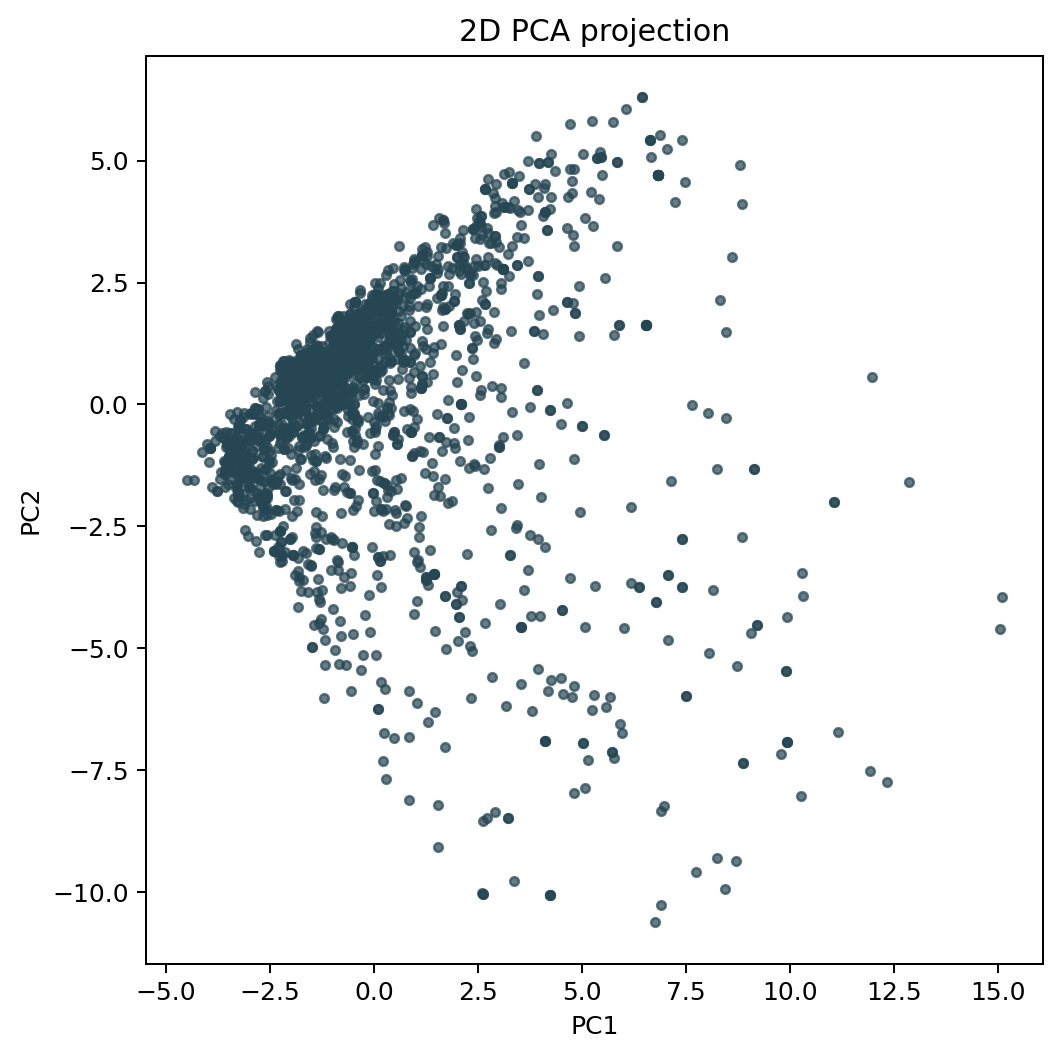

Data behind this chart, as committed beside it:
image_id, sensor_id, capture_datetime, collection_datetime, latitude, longitude, official_station_id, official_station_name, official_station_distance_km, record_pm10, record_pm25, official_pm10, official_pm25, zero_particle_flag, manual_qc_flag, analysis_success, segmentation_success, PC1, PC2
6926dff2d9ad5d97847a2901, 6926dff2d9ad5d97847a2901, 2025-11-18, 2025-11-25, 43.28, -2.953, , , , , , , , false, pending, true, true, 4.763, 4.335
6926e00dd9ad5d97847a2903, 6926e00dd9ad5d97847a2903, 2025-11-08, 2025-11-26, 43.26, -2.935, , , , , , , , false, pending, true, true, 3.213, 4.05
69280f25d9ad5d97847a290d, 69280f25d9ad5d97847a290d, 2025-11-24, 2025-11-27, 43.17, -2.413, , , , , , , , false, pending, true, true, 0.1602, -3.732
6928936dd9ad5d97847a291d, 6928936dd9ad5d97847a291d, 2025-11-13, 2025-11-24, 37.27, -6.832, , , , , , , , false, pending, true, true, 4.238, 4.01
69295f14d9ad5d97847a2923, 69295f14d9ad5d97847a2923, 2025-11-13, 2025-11-23, 37.27, -6.837, , , , , , , , false, pending, true, true, 0.597, 1.918
692eb509d9ad5d97847a2932, 692eb509d9ad5d97847a2932, 2025-11-14, 2025-11-21, 37.27, -6.832, , , , , , , , false, pending, true, true, -2.113, 0.7192
692f0f81d9ad5d97847a2936, 692f0f81d9ad5d97847a2936, 2025-11-12, 2025-11-23, 37.27, -6.836, , , , , , , , false, pending, true, true, 1.988, -3.852
692f5d0bd9ad5d97847a293b, 692f5d0bd9ad5d97847a293b, 2025-11-17, 2025-11-24, 37.27, -6.834, , , , , , , , false, pending, true, true, -1.292, 0.8292
692f5d74d9ad5d97847a293d, 692f5d74d9ad5d97847a293d, 2025-11-17, 2025-11-24, 37.27, -6.834, , , , , , , , false, pending, true, true, -1.292, 0.8292
69343043d9ad5d97847a294d, 69343043d9ad5d97847a294d, 2025-11-29, 2025-12-06, 42.42, -3.191, , , , , , , , false, pending, true, true, 5.428, 5.179
6934308ad9ad5d97847a2950, 6934308ad9ad5d97847a2950, 2025-11-29, 2025-12-06, 42.42, -3.193, , , , , , , , false, pending, true, true, 7.038, 5.234
693430d1d9ad5d97847a2953, 693430d1d9ad5d97847a2953, 2025-11-29, 2025-12-06, 42.41, -3.195, , , , , , , , false, pending, true, true, 0.7401, 2.745
6934314bd9ad5d97847a2956, 6934314bd9ad5d97847a2956, 2025-11-29, 2025-12-06, 42.42, -3.192, , , , , , , , false, pending, true, true, 3.706, 2.936
69343615d9ad5d97847a295a, 69343615d9ad5d97847a295a, 2025-11-29, 2025-12-06, 42.42, -3.194, , , , , , , , false, pending, true, true, 2.162, 2.879
69343692d9ad5d97847a295d, 69343692d9ad5d97847a295d, 2025-11-29, 2025-12-06, 42.42, -3.202, , , , , , , , false, pending, true, true, 1.189, 2.956
69343728d9ad5d97847a2960, 69343728d9ad5d97847a2960, 2025-11-29, 2025-12-06, 42.42, -3.199, , , , , , , , false, pending, true, true, 3.519, 3.949
693437b2d9ad5d97847a2963, 693437b2d9ad5d97847a2963, 2025-11-29, 2025-12-06, 42.42, -3.2, , , , , , , , false, pending, true, true, 1.273, 3.044
69343822d9ad5d97847a2966, 69343822d9ad5d97847a2966, 2025-11-29, 2025-12-06, 42.42, -3.192, , , , , , , , false, pending, true, true, 0.6622, 2.38
693438d0d9ad5d97847a2969, 693438d0d9ad5d97847a2969, 2025-11-29, 2025-12-06, 42.42, -3.192, , , , , , , , false, pending, true, true, 2.56, 3.711
6934393cd9ad5d97847a296c, 6934393cd9ad5d97847a296c, 2025-11-29, 2025-12-06, 42.42, -3.19, , , , , , , , false, pending, true, true, 0.3453, 2.753
69343995d9ad5d97847a296f, 69343995d9ad5d97847a296f, 2025-11-29, 2025-12-06, 42.42, -3.191, , , , , , , , false, pending, true, true, 0.2969, 2.655
693439ebd9ad5d97847a2972, 693439ebd9ad5d97847a2972, 2025-11-29, 2025-12-06, 42.42, -3.191, , , , , , , , false, pending, true, true, 3.224, 3.092
69343ab2d9ad5d97847a2975, 69343ab2d9ad5d97847a2975, 2025-11-29, 2025-12-06, 42.42, -3.191, , , , , , , , false, pending, true, true, 4.807, -1.117
69343b12d9ad5d97847a2978, 69343b12d9ad5d97847a2978, 2025-11-29, 2025-12-06, 42.42, -3.191, , , , , , , , false, pending, true, true, 2.895, 1.254
69343b6cd9ad5d97847a297b, 69343b6cd9ad5d97847a297b, 2025-11-29, 2025-12-06, 42.42, -3.191, , , , , , , , false, pending, true, true, 3.09, 4.133
69343cafd9ad5d97847a297e, 69343cafd9ad5d97847a297e, 2025-11-29, 2025-12-06, 42.42, -3.186, , , , , , , , false, pending, true, true, 2.401, 2.84
69343d36d9ad5d97847a2981, 69343d36d9ad5d97847a2981, 2025-11-29, 2025-12-06, 42.42, -3.189, , , , , , , , false, pending, true, true, 2.523, 3.769
69343daad9ad5d97847a2984, 69343daad9ad5d97847a2984, 2025-11-29, 2025-12-06, 42.42, -3.188, , , , , , , , false, pending, true, true, 2.852, 4.331
69343e0ad9ad5d97847a2987, 69343e0ad9ad5d97847a2987, 2025-11-29, 2025-12-06, 42.42, -3.187, , , , , , , , false, pending, true, true, 2.489, 3.82
69343e61d9ad5d97847a298a, 69343e61d9ad5d97847a298a, 2025-11-29, 2025-12-06, 42.42, -3.187, , , , , , , , false, pending, true, true, -0.4565, 0.4467
69343ed5d9ad5d97847a298d, 69343ed5d9ad5d97847a298d, 2025-11-29, 2025-12-06, 42.42, -3.189, , , , , , , , false, pending, true, true, 2.389, 2.663
69343fd4d9ad5d97847a2990, 69343fd4d9ad5d97847a2990, 2025-11-29, 2025-12-06, 42.42, -3.189, , , , , , , , false, pending, true, true, 2.963, 2.861
6934400bd9ad5d97847a2993, 6934400bd9ad5d97847a2993, 2025-11-29, 2025-12-06, 42.42, -3.191, , , , , , , , false, pending, true, true, 2.723, 3.627
69344040d9ad5d97847a2996, 69344040d9ad5d97847a2996, 2025-11-29, 2025-12-06, 42.42, -3.191, , , , , , , , false, pending, true, true, 3.269, 4.022
6934407cd9ad5d97847a2999, 6934407cd9ad5d97847a2999, 2025-11-29, 2025-12-06, 42.42, -3.192, , , , , , , , false, pending, true, true, 3.139, 4.039
693440d3d9ad5d97847a299c, 693440d3d9ad5d97847a299c, 2025-11-29, 2025-12-06, 42.42, -3.192, , , , , , , , false, pending, true, true, 0.9257, 2.265
69344117d9ad5d97847a299f, 69344117d9ad5d97847a299f, 2025-11-29, 2025-12-06, 42.42, -3.194, , , , , , , , false, pending, true, true, 2.451, 3.666
69344177d9ad5d97847a29a2, 69344177d9ad5d97847a29a2, 2025-11-29, 2025-12-06, 42.42, -3.193, , , , , , , , false, pending, true, true, 2.804, 3.32
693441b2d9ad5d97847a29a5, 693441b2d9ad5d97847a29a5, 2025-11-29, 2025-12-06, 42.42, -3.197, , , , , , , , false, pending, true, true, -0.4581, -0.4724
693441efd9ad5d97847a29a8, 693441efd9ad5d97847a29a8, 2025-11-29, 2025-12-06, 42.42, -3.189, , , , , , , , false, pending, true, true, 3.125, 4.722
69347aedd9ad5d97847a29ab, 69347aedd9ad5d97847a29ab, 2025-11-29, 2025-12-06, 42.42, -3.19, , , , , , , , false, pending, true, true, 0.8999, 0.226
6934833fd9ad5d97847a29af, 6934833fd9ad5d97847a29af, 2025-11-29, 2025-12-06, 42.42, -3.192, , , , , , , , false, pending, true, true, 0.6695, 0.719
69349601d9ad5d97847a29b2, 69349601d9ad5d97847a29b2, 2025-11-29, 2025-12-06, 42.42, -3.195, , , , , , , , false, pending, true, true, 2.045, 2.738
69384715d9ad5d97847a29bf, 69384715d9ad5d97847a29bf, 2025-11-29, 2025-12-06, 42.42, -3.19, , , , , , , , false, pending, true, true, -0.4516, 1.269
6947d9cbd9ad5d97847a29f4, 6947d9cbd9ad5d97847a29f4, 2025-12-20, 2025-12-21, 43.54, -5.693, , , , , , , , false, pending, true, true, -1.397, -2.933
69720450d9ad5d97847a2a53, 69720450d9ad5d97847a2a53, 2026-01-16, 2026-01-22, 43.17, -2.413, , , , , , , , false, pending, true, true, 0.7669, 1.317
69720603d9ad5d97847a2a56, 69720603d9ad5d97847a2a56, 2026-01-15, 2026-01-22, 43.17, -2.412, , , , , , , , false, pending, true, true, -0.0493, 1.858
697206f0d9ad5d97847a2a59, 697206f0d9ad5d97847a2a59, 2026-01-15, 2026-01-22, 43.17, -2.412, , , , , , , , false, pending, true, true, 0.1021, 2.089
6972071bd9ad5d97847a2a5b, 6972071bd9ad5d97847a2a5b, 2026-01-15, 2026-01-22, 43.17, -2.412, , , , , , , , false, pending, true, true, 0.1021, 2.089
6972074fd9ad5d97847a2a5d, 6972074fd9ad5d97847a2a5d, 2026-01-15, 2026-01-22, 43.17, -2.413, , , , , , , , false, pending, true, true, -1.168, 0.866
69720794d9ad5d97847a2a60, 69720794d9ad5d97847a2a60, 2026-01-16, 2026-01-22, 43.17, -2.413, , , , , , , , false, pending, true, true, -1.389, 0.8462
697207b3d9ad5d97847a2a62, 697207b3d9ad5d97847a2a62, 2026-01-15, 2026-01-22, 43.17, -2.412, , , , , , , , false, pending, true, true, 0.3442, 2.113
697207d6d9ad5d97847a2a64, 697207d6d9ad5d97847a2a64, 2026-01-15, 2026-01-22, 43.17, -2.413, , , , , , , , false, pending, true, true, 1.257, 2.87
6972080dd9ad5d97847a2a67, 6972080dd9ad5d97847a2a67, 2026-01-15, 2026-01-22, 43.17, -2.413, , , , , , , , false, pending, true, true, 2.486, 1.326
6972080fd9ad5d97847a2a69, 6972080fd9ad5d97847a2a69, 2026-01-15, 2026-01-22, 43.17, -2.412, , , , , , , , false, pending, true, true, 0.3442, 2.113
69720871d9ad5d97847a2a6b, 69720871d9ad5d97847a2a6b, 2026-01-15, 2026-01-22, 43.17, -2.413, , , , , , , , false, pending, true, true, -0.1762, 1.717
69721145d9ad5d97847a2a72, 69721145d9ad5d97847a2a72, 2026-01-15, 2026-01-22, 43.17, -2.413, , , , , , , , false, pending, true, true, 15.11, -3.951
697213b7d9ad5d97847a2a75, 697213b7d9ad5d97847a2a75, 2026-01-15, 2026-01-22, 43.17, -2.412, , , , , , , , false, pending, true, true, 3.437, 2.855
697213eed9ad5d97847a2a77, 697213eed9ad5d97847a2a77, 2026-01-15, 2026-01-22, 43.17, -2.412, , , , , , , , false, pending, true, true, 3.437, 2.855
6972141dd9ad5d97847a2a79, 6972141dd9ad5d97847a2a79, 2026-01-15, 2026-01-22, 43.17, -2.412, , , , , , , , false, pending, true, true, 0.611, 3.251
... 2,022 more rows
